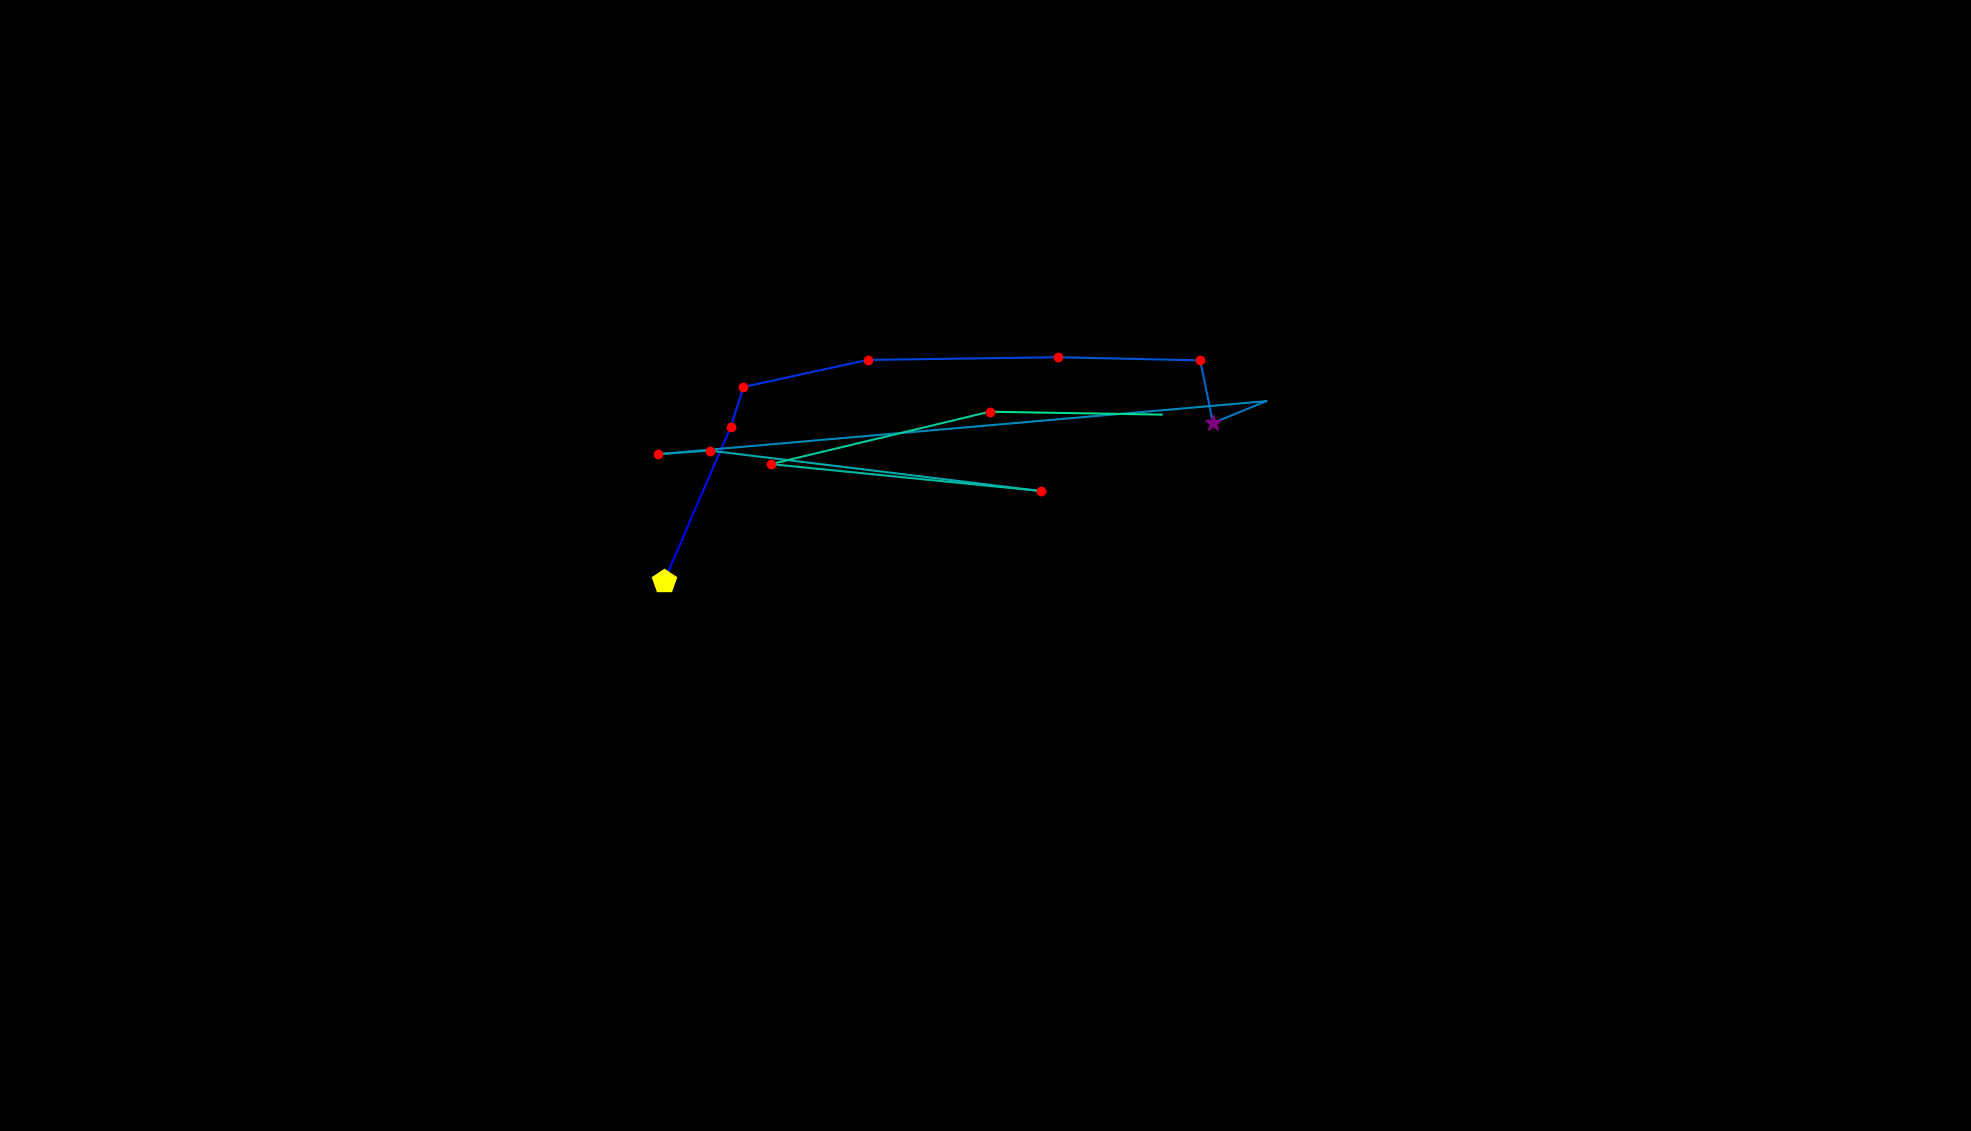

The table this chart was drawn from, first rows:
, fixation_id, timestamp, avg_gaze_x, avg_gaze_y, duration
0, 66.0, 18140, 862.8, 714.4, 433.9
1, 67.0, 18622, 913.2, 831.7, 108.5
2, 68.0, 18754, 948.9, 913.9, 120.5
3, 69.0, 18899, 965.5, 966.3, 144.6
4, 70.0, 19212, 1127, 1001, 120.5
5, 71.0, 19429, 1374, 1005, 168.7
6, 72.0, 19803, 1559, 1001, 168.7
7, 73.0, 19996, 1575, 919.5, 325.4
8, 74.0, 20345, 1644, 947.8, 108.5
9, 75.0, 20550, 854.8, 879, 132.6
10, 76.0, 20755, 921.6, 883.7, 144.6
11, 77.0, 21068, 1351, 831.2, 180.8
12, 78.0, 21490, 1001, 866.1, 156.7
13, 79.0, 21719, 1285, 934.1, 144.6
14, 80.0, 22033, 1509, 930.4, 108.5
